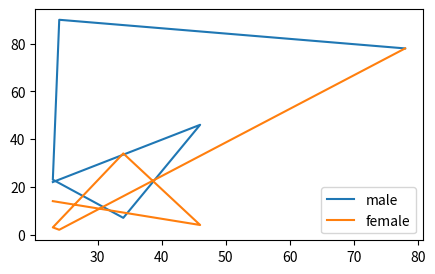

Source code (Python):
import matplotlib.pyplot as plt 
x = [23,46,34,23,24,78]
y = [22,46,7,23,90,78]
y1 = [14,4,34,3,2,78]
plt.figure(figsize=[5,3])
plt.plot(x,y,label="male")
plt.plot(x,y1,label="female")
plt.legend()
plt.show()